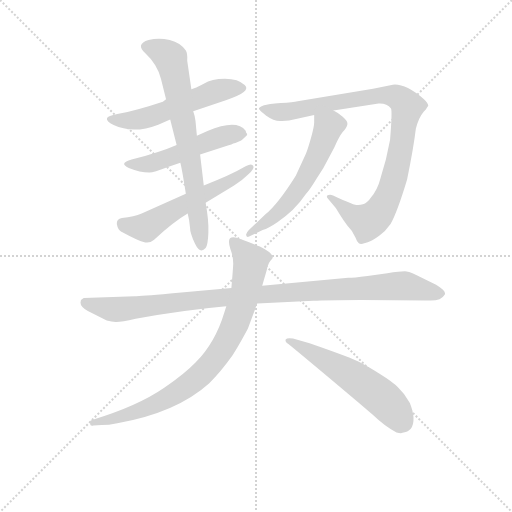
t = 0.00 s
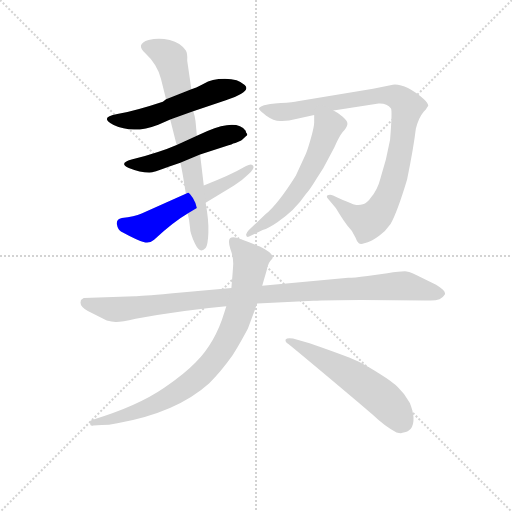
t = 1.56 s
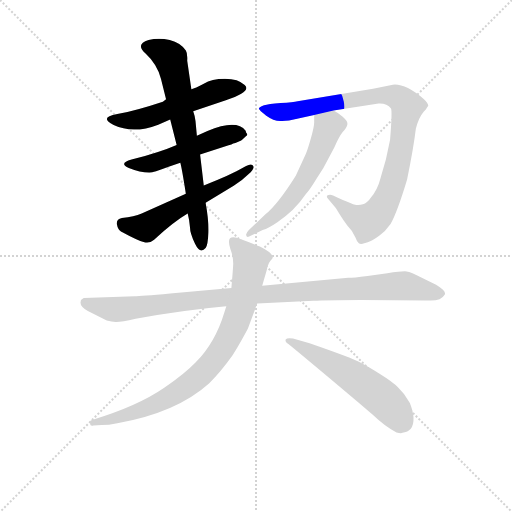
t = 3.12 s
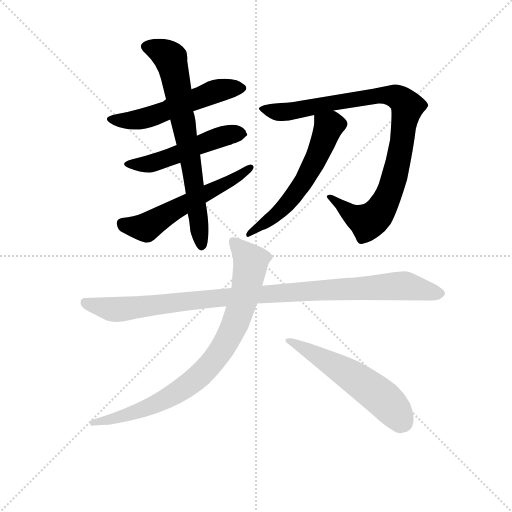
t = 4.68 s
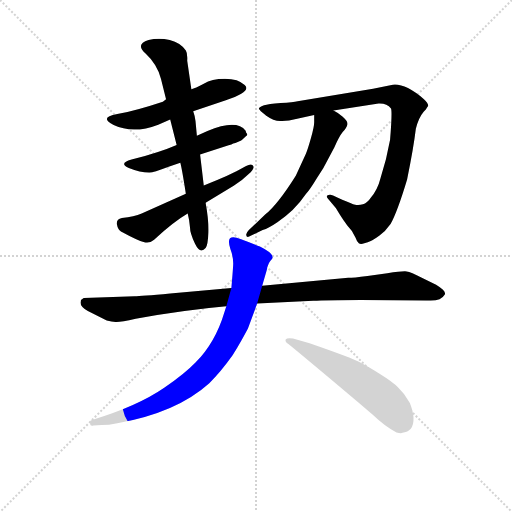
t = 6.24 s
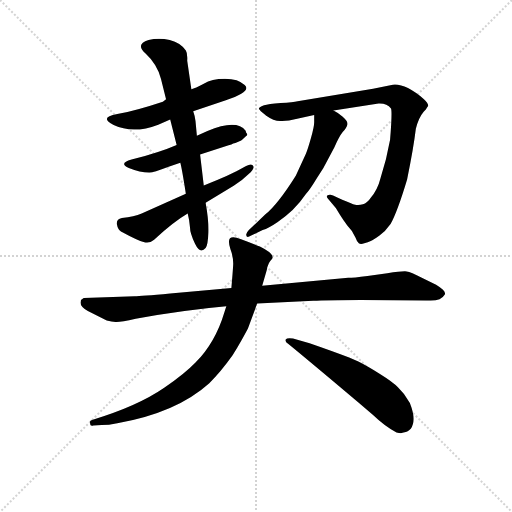
t = 7.80 s

The animated SVG that drew these frames (rendered in a browser with its animation timeline set to each time). Animation: 9 CSS @keyframes rules; one cycle of 7.80 s.

<svg version="1.1" viewBox="0 0 1024 1024" xmlns="http://www.w3.org/2000/svg">
  <g stroke="lightgray" stroke-dasharray="1,1" stroke-width="1" transform="scale(4, 4)">
    <line x1="0" y1="0" x2="256" y2="256"></line>
    <line x1="256" y1="0" x2="0" y2="256"></line>
    <line x1="128" y1="0" x2="128" y2="256"></line>
    <line x1="0" y1="128" x2="256" y2="128"></line>
  </g>
<g transform="scale(0.92, -0.92) translate(60, -900)">
   <style type="text/css">
    @keyframes keyframes0 {
      from {
       stroke: blue;
       stroke-dashoffset: 549;
       stroke-width: 128;
       }
       64% {
       animation-timing-function: step-end;
       stroke: blue;
       stroke-dashoffset: 0;
       stroke-width: 128;
       }
       to {
       stroke: black;
       stroke-width: 1024;
       }
       }
       #make-me-a-hanzi-animation-0 {
         animation: keyframes0 0.696777s both;
         animation-delay: 0.000000s;
         animation-timing-function: linear;
       }
    @keyframes keyframes1 {
      from {
       stroke: blue;
       stroke-dashoffset: 516;
       stroke-width: 128;
       }
       63% {
       animation-timing-function: step-end;
       stroke: blue;
       stroke-dashoffset: 0;
       stroke-width: 128;
       }
       to {
       stroke: black;
       stroke-width: 1024;
       }
       }
       #make-me-a-hanzi-animation-1 {
         animation: keyframes1 0.669922s both;
         animation-delay: 0.696777s;
         animation-timing-function: linear;
       }
    @keyframes keyframes2 {
      from {
       stroke: blue;
       stroke-dashoffset: 572;
       stroke-width: 128;
       }
       65% {
       animation-timing-function: step-end;
       stroke: blue;
       stroke-dashoffset: 0;
       stroke-width: 128;
       }
       to {
       stroke: black;
       stroke-width: 1024;
       }
       }
       #make-me-a-hanzi-animation-2 {
         animation: keyframes2 0.715495s both;
         animation-delay: 1.366699s;
         animation-timing-function: linear;
       }
    @keyframes keyframes3 {
      from {
       stroke: blue;
       stroke-dashoffset: 720;
       stroke-width: 128;
       }
       70% {
       animation-timing-function: step-end;
       stroke: blue;
       stroke-dashoffset: 0;
       stroke-width: 128;
       }
       to {
       stroke: black;
       stroke-width: 1024;
       }
       }
       #make-me-a-hanzi-animation-3 {
         animation: keyframes3 0.835938s both;
         animation-delay: 2.082194s;
         animation-timing-function: linear;
       }
    @keyframes keyframes4 {
      from {
       stroke: blue;
       stroke-dashoffset: 955;
       stroke-width: 128;
       }
       76% {
       animation-timing-function: step-end;
       stroke: blue;
       stroke-dashoffset: 0;
       stroke-width: 128;
       }
       to {
       stroke: black;
       stroke-width: 1024;
       }
       }
       #make-me-a-hanzi-animation-4 {
         animation: keyframes4 1.027181s both;
         animation-delay: 2.918132s;
         animation-timing-function: linear;
       }
    @keyframes keyframes5 {
      from {
       stroke: blue;
       stroke-dashoffset: 584;
       stroke-width: 128;
       }
       66% {
       animation-timing-function: step-end;
       stroke: blue;
       stroke-dashoffset: 0;
       stroke-width: 128;
       }
       to {
       stroke: black;
       stroke-width: 1024;
       }
       }
       #make-me-a-hanzi-animation-5 {
         animation: keyframes5 0.725260s both;
         animation-delay: 3.945312s;
         animation-timing-function: linear;
       }
    @keyframes keyframes6 {
      from {
       stroke: blue;
       stroke-dashoffset: 1036;
       stroke-width: 128;
       }
       77% {
       animation-timing-function: step-end;
       stroke: blue;
       stroke-dashoffset: 0;
       stroke-width: 128;
       }
       to {
       stroke: black;
       stroke-width: 1024;
       }
       }
       #make-me-a-hanzi-animation-6 {
         animation: keyframes6 1.093099s both;
         animation-delay: 4.670573s;
         animation-timing-function: linear;
       }
    @keyframes keyframes7 {
      from {
       stroke: blue;
       stroke-dashoffset: 849;
       stroke-width: 128;
       }
       73% {
       animation-timing-function: step-end;
       stroke: blue;
       stroke-dashoffset: 0;
       stroke-width: 128;
       }
       to {
       stroke: black;
       stroke-width: 1024;
       }
       }
       #make-me-a-hanzi-animation-7 {
         animation: keyframes7 0.940918s both;
         animation-delay: 5.763672s;
         animation-timing-function: linear;
       }
    @keyframes keyframes8 {
      from {
       stroke: blue;
       stroke-dashoffset: 565;
       stroke-width: 128;
       }
       65% {
       animation-timing-function: step-end;
       stroke: blue;
       stroke-dashoffset: 0;
       stroke-width: 128;
       }
       to {
       stroke: black;
       stroke-width: 1024;
       }
       }
       #make-me-a-hanzi-animation-8 {
         animation: keyframes8 0.709798s both;
         animation-delay: 6.704590s;
         animation-timing-function: linear;
       }
</style>
<path d="M 360.0 658.0 L 431.0 682.0 Q 488.0 701.0 472.0 715.0 Q 458.0 729.0 429.0 729.0 Q 400.0 729.0 383.0 718.0 Q 364.0 708.0 356.0 706.0 L 301.0 684.0 L 294.0 679.0 Q 237.0 660.0 195.0 652.0 Q 154.0 645.0 187.0 628.0 Q 230.0 608.0 284.0 629.0 L 310.0 640.0 L 360.0 658.0 Z" fill="lightgray"></path> 
<path d="M 324.0 585.0 Q 290.0 570.0 226.0 553.0 Q 197.0 545.0 220.0 535.0 Q 245.0 525.0 264.0 525.0 Q 271.0 524.0 305.0 537.0 L 332.0 546.0 L 375.0 564.0 L 437.0 584.0 Q 444.0 586.0 447.0 588.0 Q 451.0 589.0 458.0 592.0 Q 466.0 595.0 467.0 597.0 L 474.0 603.0 Q 479.0 607.0 477.0 609.0 Q 475.0 611.0 474.0 616.0 Q 454.0 642.0 391.0 615.0 L 368.0 605.0 L 324.0 585.0 Z" fill="lightgray"></path> 
<path d="M 344.0 479.0 L 248.0 436.0 Q 232.0 429.0 205.0 426.0 Q 193.0 424.0 194.0 413.0 Q 196.0 401.0 203.0 397.0 Q 240.0 377.0 252.0 374.0 Q 265.0 370.0 275.0 379.0 Q 317.0 418.0 348.0 436.0 L 387.0 459.0 L 448.0 496.0 Q 466.0 507.0 480.0 521.0 Q 493.0 533.0 491.0 538.0 Q 488.0 546.0 475.0 539.0 Q 439.0 518.0 383.0 497.0 L 344.0 479.0 Z" fill="lightgray"></path> 
<path d="M 310.0 640.0 L 324.0 585.0 L 332.0 546.0 Q 335.0 536.0 344.0 479.0 L 348.0 436.0 Q 352.0 421.0 353.0 406.0 Q 353.0 393.0 364.0 370.0 Q 375.0 347.0 387.0 361.0 Q 392.0 367.0 393.0 394.0 Q 394.0 421.0 387.0 459.0 L 383.0 497.0 L 375.0 564.0 L 368.0 605.0 L 365.0 637.0 Q 364.0 647.0 360.0 658.0 L 356.0 706.0 L 347.0 768.0 Q 348.0 784.0 344.0 790.0 Q 333.0 807.0 309.0 813.0 Q 285.0 819.0 263.0 813.0 Q 233.0 804.0 257.0 783.0 Q 282.0 760.0 290.0 728.0 L 301.0 684.0 L 310.0 640.0 Z" fill="lightgray"></path> 
<path d="M 794.0 716.0 L 751.0 707.0 L 587.0 680.0 Q 578.0 678.0 550.0 676.0 Q 523.0 674.0 514.0 671.0 Q 508.0 669.0 505.0 667.0 Q 502.0 665.0 503.0 663.0 L 507.0 658.0 L 517.0 650.0 Q 518.0 650.0 518.0 649.0 Q 535.0 637.0 549.0 637.0 Q 564.0 636.0 586.0 642.0 L 623.0 650.0 L 665.0 660.0 L 763.0 675.0 Q 781.0 676.0 790.0 664.0 Q 793.0 658.0 788.0 596.0 L 779.0 554.0 L 767.0 512.0 Q 761.0 488.0 746.0 470.0 Q 738.0 458.0 729.0 456.0 Q 720.0 453.0 712.0 455.0 Q 705.0 457.0 684.0 466.0 L 664.0 475.0 Q 658.0 478.0 654.0 476.0 Q 647.0 474.0 654.0 467.0 L 670.0 448.0 L 679.0 433.0 Q 687.0 420.0 695.0 410.0 L 705.0 398.0 L 713.0 383.0 Q 716.0 374.0 720.0 371.0 Q 724.0 368.0 732.0 371.0 Q 740.0 373.0 746.0 376.0 Q 752.0 379.0 765.0 388.0 Q 778.0 397.0 789.0 413.0 Q 804.0 440.0 825.0 510.0 Q 839.0 578.0 844.0 620.0 Q 850.0 644.0 861.0 657.0 Q 867.0 663.0 868.0 666.0 L 871.0 670.0 Q 871.0 676.0 861.0 685.0 Q 821.0 719.0 794.0 716.0 Z" fill="lightgray"></path> 
<path d="M 623.0 650.0 L 623.0 634.0 Q 623.0 624.0 616.0 600.0 Q 609.0 575.0 605.0 566.0 L 583.0 518.0 Q 544.0 456.0 517.0 434.0 L 481.0 400.0 Q 476.0 395.0 475.0 390.0 Q 475.0 381.0 486.0 388.0 L 511.0 400.0 Q 524.0 404.0 543.0 417.0 Q 580.0 441.0 605.0 478.0 Q 615.0 490.0 627.0 510.0 L 643.0 535.0 L 667.0 580.0 Q 677.0 603.0 685.0 613.0 Q 694.0 623.0 695.0 629.0 Q 697.0 636.0 685.0 646.0 Q 674.0 656.0 665.0 660.0 C 639.0 675.0 623.0 680.0 623.0 650.0 Z" fill="lightgray"></path> 
<path d="M 443.0 274.0 L 310.0 262.0 Q 245.0 256.0 233.0 256.0 L 122.0 252.0 L 116.0 248.0 L 115.0 242.0 Q 115.0 233.0 131.0 224.0 L 172.0 203.0 Q 183.0 200.0 191.0 200.0 Q 200.0 199.0 235.0 207.0 Q 342.0 226.0 432.0 234.0 L 499.0 240.0 L 621.0 246.0 Q 649.0 248.0 724.0 248.0 L 867.0 247.0 Q 898.0 244.0 907.0 260.0 Q 909.0 264.0 903.0 270.0 Q 898.0 275.0 888.0 281.0 L 857.0 296.0 Q 833.0 309.0 824.0 310.0 Q 815.0 311.0 782.0 306.0 L 739.0 300.0 Q 708.0 296.0 697.0 296.0 L 510.0 279.0 L 443.0 274.0 Z" fill="lightgray"></path> 
<path d="M 510.0 279.0 L 519.0 310.0 Q 521.0 316.0 521.0 319.0 Q 525.0 330.0 528.0 333.0 Q 533.0 338.0 533.0 340.0 Q 533.0 350.0 505.0 364.0 Q 486.0 372.0 464.0 380.0 Q 446.0 387.0 440.0 382.0 Q 435.0 377.0 441.0 358.0 Q 447.0 342.0 447.0 327.0 Q 447.0 320.0 443.0 274.0 L 432.0 234.0 L 428.0 222.0 Q 408.0 155.0 365.0 112.0 Q 342.0 88.0 297.0 57.0 Q 239.0 17.0 140.0 -13.0 Q 134.0 -14.0 136.0 -20.0 Q 135.0 -27.0 143.0 -25.0 L 161.0 -24.0 Q 176.0 -24.0 195.0 -20.0 Q 324.0 3.0 395.0 67.0 Q 419.0 90.0 446.0 128.0 Q 466.0 161.0 479.0 186.0 L 499.0 240.0 L 510.0 279.0 Z" fill="lightgray"></path> 
<path d="M 833.0 -32.0 Q 846.0 -14.0 831.0 24.0 Q 820.0 44.0 805.0 58.0 Q 795.0 69.0 766.0 87.0 Q 737.0 105.0 719.0 114.0 L 699.0 123.0 Q 665.0 136.0 613.0 154.0 L 577.0 164.0 Q 564.0 166.0 561.0 162.0 Q 559.0 157.0 567.0 152.0 Q 616.0 112.0 751.0 -2.0 Q 777.0 -27.0 802.0 -40.0 Q 812.0 -43.0 815.0 -41.0 L 822.0 -39.0 Q 825.0 -39.0 833.0 -32.0 Z" fill="lightgray"></path> 
      <clipPath id="make-me-a-hanzi-clip-0">
      <path d="M 360.0 658.0 L 431.0 682.0 Q 488.0 701.0 472.0 715.0 Q 458.0 729.0 429.0 729.0 Q 400.0 729.0 383.0 718.0 Q 364.0 708.0 356.0 706.0 L 301.0 684.0 L 294.0 679.0 Q 237.0 660.0 195.0 652.0 Q 154.0 645.0 187.0 628.0 Q 230.0 608.0 284.0 629.0 L 310.0 640.0 L 360.0 658.0 Z" fill="lightgray"></path>
      </clipPath>
      <path clip-path="url(#make-me-a-hanzi-clip-0)" d="M 186.0 642.0 L 210.0 637.0 L 256.0 643.0 L 409.0 702.0 L 467.0 708.0 " fill="none" id="make-me-a-hanzi-animation-0" stroke-dasharray="421 842" stroke-linecap="round"></path>

      <clipPath id="make-me-a-hanzi-clip-1">
      <path d="M 324.0 585.0 Q 290.0 570.0 226.0 553.0 Q 197.0 545.0 220.0 535.0 Q 245.0 525.0 264.0 525.0 Q 271.0 524.0 305.0 537.0 L 332.0 546.0 L 375.0 564.0 L 437.0 584.0 Q 444.0 586.0 447.0 588.0 Q 451.0 589.0 458.0 592.0 Q 466.0 595.0 467.0 597.0 L 474.0 603.0 Q 479.0 607.0 477.0 609.0 Q 475.0 611.0 474.0 616.0 Q 454.0 642.0 391.0 615.0 L 368.0 605.0 L 324.0 585.0 Z" fill="lightgray"></path>
      </clipPath>
      <path clip-path="url(#make-me-a-hanzi-clip-1)" d="M 220.0 545.0 L 266.0 544.0 L 408.0 599.0 L 469.0 610.0 " fill="none" id="make-me-a-hanzi-animation-1" stroke-dasharray="388 776" stroke-linecap="round"></path>

      <clipPath id="make-me-a-hanzi-clip-2">
      <path d="M 344.0 479.0 L 248.0 436.0 Q 232.0 429.0 205.0 426.0 Q 193.0 424.0 194.0 413.0 Q 196.0 401.0 203.0 397.0 Q 240.0 377.0 252.0 374.0 Q 265.0 370.0 275.0 379.0 Q 317.0 418.0 348.0 436.0 L 387.0 459.0 L 448.0 496.0 Q 466.0 507.0 480.0 521.0 Q 493.0 533.0 491.0 538.0 Q 488.0 546.0 475.0 539.0 Q 439.0 518.0 383.0 497.0 L 344.0 479.0 Z" fill="lightgray"></path>
      </clipPath>
      <path clip-path="url(#make-me-a-hanzi-clip-2)" d="M 205.0 415.0 L 220.0 408.0 L 262.0 408.0 L 319.0 444.0 L 447.0 509.0 L 485.0 536.0 " fill="none" id="make-me-a-hanzi-animation-2" stroke-dasharray="444 888" stroke-linecap="round"></path>

      <clipPath id="make-me-a-hanzi-clip-3">
      <path d="M 310.0 640.0 L 324.0 585.0 L 332.0 546.0 Q 335.0 536.0 344.0 479.0 L 348.0 436.0 Q 352.0 421.0 353.0 406.0 Q 353.0 393.0 364.0 370.0 Q 375.0 347.0 387.0 361.0 Q 392.0 367.0 393.0 394.0 Q 394.0 421.0 387.0 459.0 L 383.0 497.0 L 375.0 564.0 L 368.0 605.0 L 365.0 637.0 Q 364.0 647.0 360.0 658.0 L 356.0 706.0 L 347.0 768.0 Q 348.0 784.0 344.0 790.0 Q 333.0 807.0 309.0 813.0 Q 285.0 819.0 263.0 813.0 Q 233.0 804.0 257.0 783.0 Q 282.0 760.0 290.0 728.0 L 301.0 684.0 L 310.0 640.0 Z" fill="lightgray"></path>
      </clipPath>
      <path clip-path="url(#make-me-a-hanzi-clip-3)" d="M 262.0 798.0 L 305.0 779.0 L 316.0 756.0 L 354.0 555.0 L 377.0 369.0 " fill="none" id="make-me-a-hanzi-animation-3" stroke-dasharray="592 1184" stroke-linecap="round"></path>

      <clipPath id="make-me-a-hanzi-clip-4">
      <path d="M 794.0 716.0 L 751.0 707.0 L 587.0 680.0 Q 578.0 678.0 550.0 676.0 Q 523.0 674.0 514.0 671.0 Q 508.0 669.0 505.0 667.0 Q 502.0 665.0 503.0 663.0 L 507.0 658.0 L 517.0 650.0 Q 518.0 650.0 518.0 649.0 Q 535.0 637.0 549.0 637.0 Q 564.0 636.0 586.0 642.0 L 623.0 650.0 L 665.0 660.0 L 763.0 675.0 Q 781.0 676.0 790.0 664.0 Q 793.0 658.0 788.0 596.0 L 779.0 554.0 L 767.0 512.0 Q 761.0 488.0 746.0 470.0 Q 738.0 458.0 729.0 456.0 Q 720.0 453.0 712.0 455.0 Q 705.0 457.0 684.0 466.0 L 664.0 475.0 Q 658.0 478.0 654.0 476.0 Q 647.0 474.0 654.0 467.0 L 670.0 448.0 L 679.0 433.0 Q 687.0 420.0 695.0 410.0 L 705.0 398.0 L 713.0 383.0 Q 716.0 374.0 720.0 371.0 Q 724.0 368.0 732.0 371.0 Q 740.0 373.0 746.0 376.0 Q 752.0 379.0 765.0 388.0 Q 778.0 397.0 789.0 413.0 Q 804.0 440.0 825.0 510.0 Q 839.0 578.0 844.0 620.0 Q 850.0 644.0 861.0 657.0 Q 867.0 663.0 868.0 666.0 L 871.0 670.0 Q 871.0 676.0 861.0 685.0 Q 821.0 719.0 794.0 716.0 Z" fill="lightgray"></path>
      </clipPath>
      <path clip-path="url(#make-me-a-hanzi-clip-4)" d="M 508.0 663.0 L 563.0 657.0 L 761.0 693.0 L 791.0 693.0 L 821.0 675.0 L 825.0 668.0 L 814.0 591.0 L 796.0 508.0 L 760.0 433.0 L 739.0 418.0 L 723.0 423.0 L 659.0 472.0 " fill="none" id="make-me-a-hanzi-animation-4" stroke-dasharray="827 1654" stroke-linecap="round"></path>

      <clipPath id="make-me-a-hanzi-clip-5">
      <path d="M 623.0 650.0 L 623.0 634.0 Q 623.0 624.0 616.0 600.0 Q 609.0 575.0 605.0 566.0 L 583.0 518.0 Q 544.0 456.0 517.0 434.0 L 481.0 400.0 Q 476.0 395.0 475.0 390.0 Q 475.0 381.0 486.0 388.0 L 511.0 400.0 Q 524.0 404.0 543.0 417.0 Q 580.0 441.0 605.0 478.0 Q 615.0 490.0 627.0 510.0 L 643.0 535.0 L 667.0 580.0 Q 677.0 603.0 685.0 613.0 Q 694.0 623.0 695.0 629.0 Q 697.0 636.0 685.0 646.0 Q 674.0 656.0 665.0 660.0 C 639.0 675.0 623.0 680.0 623.0 650.0 Z" fill="lightgray"></path>
      </clipPath>
      <path clip-path="url(#make-me-a-hanzi-clip-5)" d="M 631.0 646.0 L 654.0 625.0 L 599.0 504.0 L 560.0 452.0 L 481.0 393.0 " fill="none" id="make-me-a-hanzi-animation-5" stroke-dasharray="456 912" stroke-linecap="round"></path>

      <clipPath id="make-me-a-hanzi-clip-6">
      <path d="M 443.0 274.0 L 310.0 262.0 Q 245.0 256.0 233.0 256.0 L 122.0 252.0 L 116.0 248.0 L 115.0 242.0 Q 115.0 233.0 131.0 224.0 L 172.0 203.0 Q 183.0 200.0 191.0 200.0 Q 200.0 199.0 235.0 207.0 Q 342.0 226.0 432.0 234.0 L 499.0 240.0 L 621.0 246.0 Q 649.0 248.0 724.0 248.0 L 867.0 247.0 Q 898.0 244.0 907.0 260.0 Q 909.0 264.0 903.0 270.0 Q 898.0 275.0 888.0 281.0 L 857.0 296.0 Q 833.0 309.0 824.0 310.0 Q 815.0 311.0 782.0 306.0 L 739.0 300.0 Q 708.0 296.0 697.0 296.0 L 510.0 279.0 L 443.0 274.0 Z" fill="lightgray"></path>
      </clipPath>
      <path clip-path="url(#make-me-a-hanzi-clip-6)" d="M 123.0 244.0 L 189.0 227.0 L 408.0 252.0 L 820.0 279.0 L 897.0 262.0 " fill="none" id="make-me-a-hanzi-animation-6" stroke-dasharray="908 1816" stroke-linecap="round"></path>

      <clipPath id="make-me-a-hanzi-clip-7">
      <path d="M 510.0 279.0 L 519.0 310.0 Q 521.0 316.0 521.0 319.0 Q 525.0 330.0 528.0 333.0 Q 533.0 338.0 533.0 340.0 Q 533.0 350.0 505.0 364.0 Q 486.0 372.0 464.0 380.0 Q 446.0 387.0 440.0 382.0 Q 435.0 377.0 441.0 358.0 Q 447.0 342.0 447.0 327.0 Q 447.0 320.0 443.0 274.0 L 432.0 234.0 L 428.0 222.0 Q 408.0 155.0 365.0 112.0 Q 342.0 88.0 297.0 57.0 Q 239.0 17.0 140.0 -13.0 Q 134.0 -14.0 136.0 -20.0 Q 135.0 -27.0 143.0 -25.0 L 161.0 -24.0 Q 176.0 -24.0 195.0 -20.0 Q 324.0 3.0 395.0 67.0 Q 419.0 90.0 446.0 128.0 Q 466.0 161.0 479.0 186.0 L 499.0 240.0 L 510.0 279.0 Z" fill="lightgray"></path>
      </clipPath>
      <path clip-path="url(#make-me-a-hanzi-clip-7)" d="M 446.0 376.0 L 485.0 332.0 L 484.0 322.0 L 471.0 255.0 L 453.0 203.0 L 410.0 123.0 L 373.0 82.0 L 304.0 35.0 L 219.0 -1.0 L 142.0 -19.0 " fill="none" id="make-me-a-hanzi-animation-7" stroke-dasharray="721 1442" stroke-linecap="round"></path>

      <clipPath id="make-me-a-hanzi-clip-8">
      <path d="M 833.0 -32.0 Q 846.0 -14.0 831.0 24.0 Q 820.0 44.0 805.0 58.0 Q 795.0 69.0 766.0 87.0 Q 737.0 105.0 719.0 114.0 L 699.0 123.0 Q 665.0 136.0 613.0 154.0 L 577.0 164.0 Q 564.0 166.0 561.0 162.0 Q 559.0 157.0 567.0 152.0 Q 616.0 112.0 751.0 -2.0 Q 777.0 -27.0 802.0 -40.0 Q 812.0 -43.0 815.0 -41.0 L 822.0 -39.0 Q 825.0 -39.0 833.0 -32.0 Z" fill="lightgray"></path>
      </clipPath>
      <path clip-path="url(#make-me-a-hanzi-clip-8)" d="M 566.0 158.0 L 708.0 81.0 L 774.0 32.0 L 816.0 -18.0 " fill="none" id="make-me-a-hanzi-animation-8" stroke-dasharray="437 874" stroke-linecap="round"></path>

</g>
</svg>
